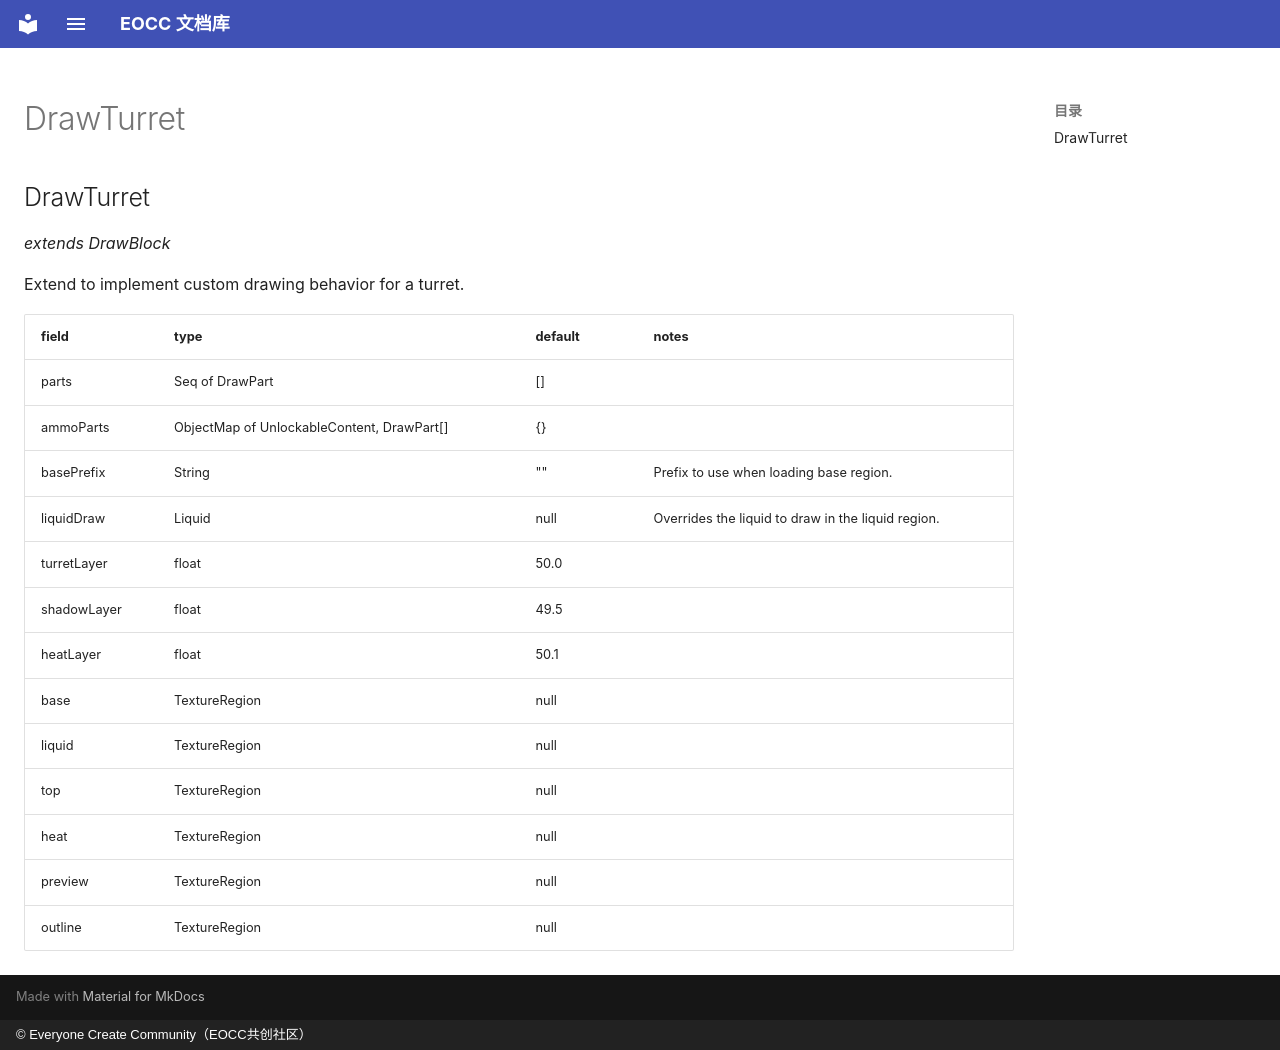

repository: eoccc/eoccc.github.io · page: wiki/mindustry/en/Modding%20Classes/DrawTurret/index.html · generator: mkdocs · copyright: © Everyone Create Community（EOCC共创社区）

# DrawTurret

## DrawTurret

*extends DrawBlock*

Extend to implement custom drawing behavior for a turret.

| field | type | default | notes |
|---|---|---|---|
| parts | Seq of DrawPart | [] |  |
| ammoParts | ObjectMap of UnlockableContent, DrawPart[] | {} |  |
| basePrefix | String | "" | Prefix to use when loading base region. |
| liquidDraw | Liquid | null | Overrides the liquid to draw in the liquid region. |
| turretLayer | float | 50.0 |  |
| shadowLayer | float | 49.5 |  |
| heatLayer | float | 50.1 |  |
| base | TextureRegion | null |  |
| liquid | TextureRegion | null |  |
| top | TextureRegion | null |  |
| heat | TextureRegion | null |  |
| preview | TextureRegion | null |  |
| outline | TextureRegion | null |  |
